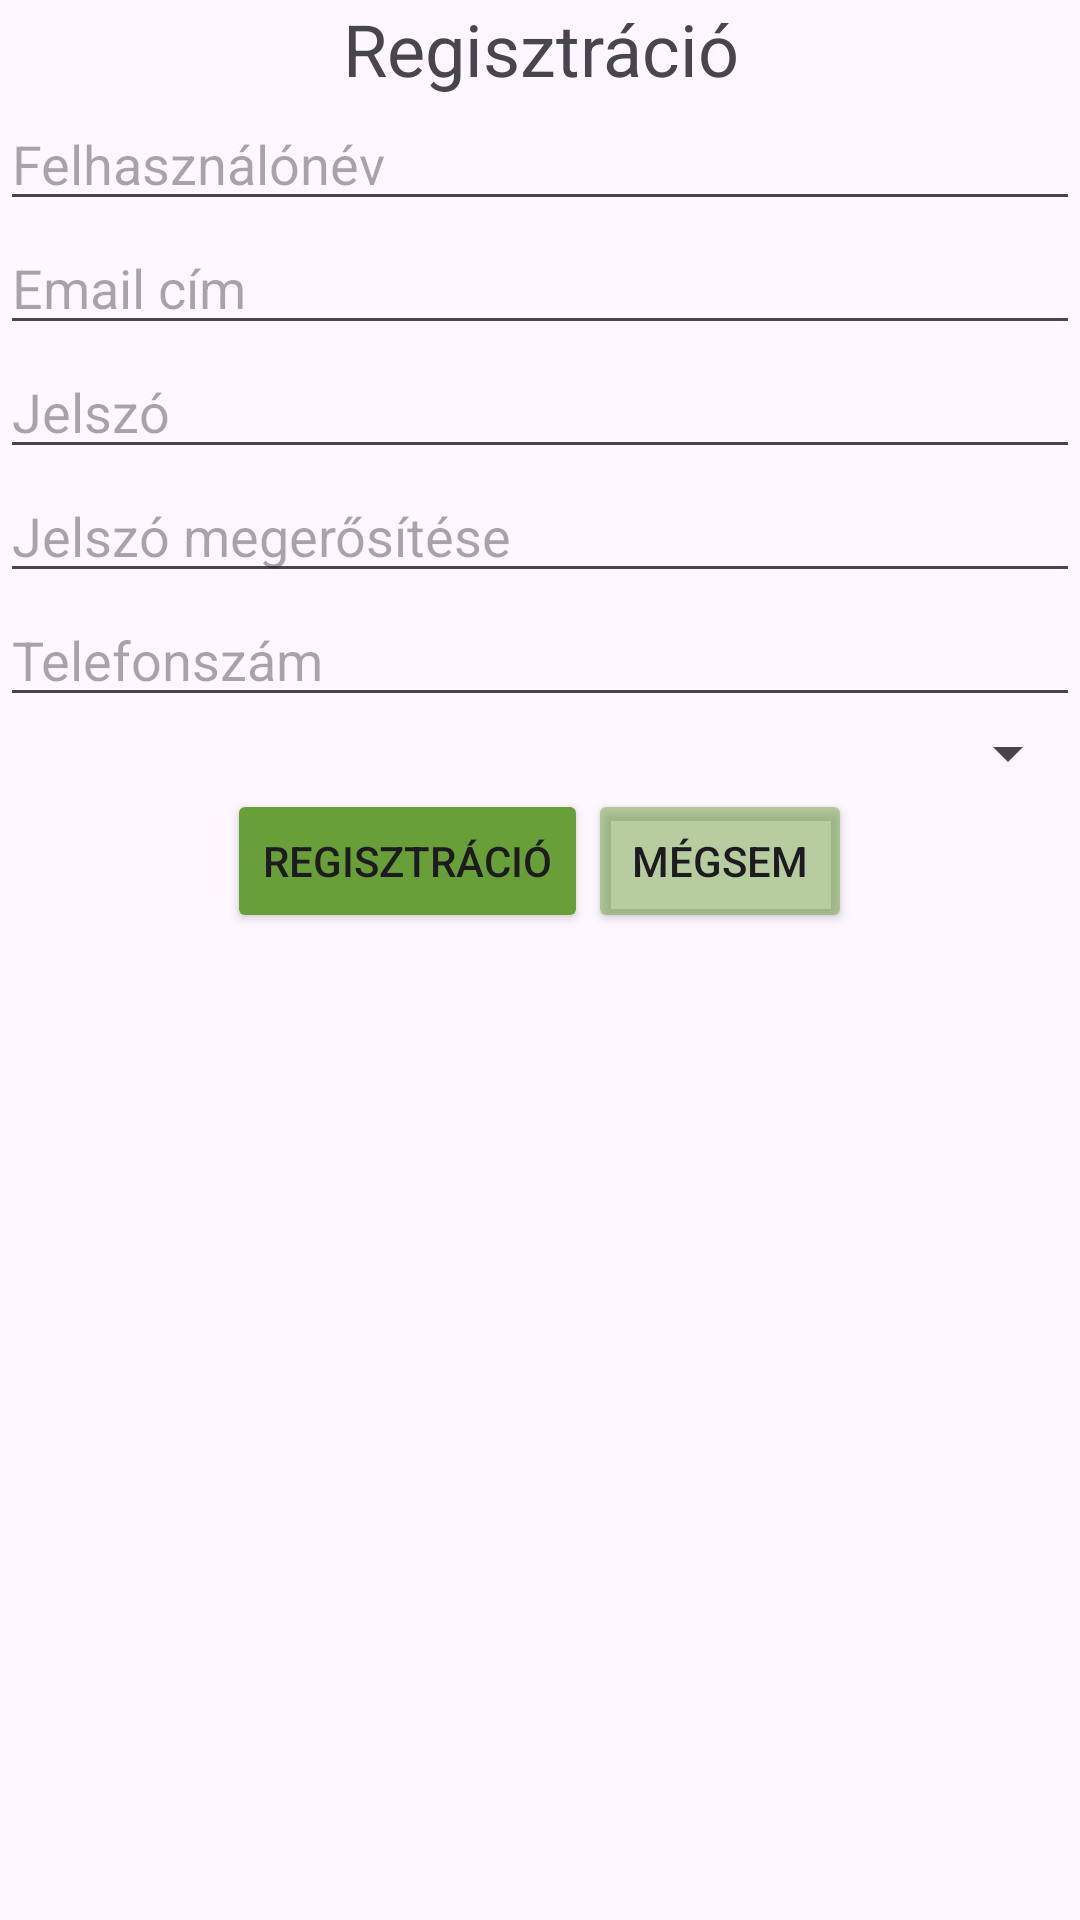

Reconstruct the res/layout file that produces this screen, plus the resources it refers to.
<!-- AndroidManifest.xml: application theme Theme.Webshop1 -->
<!-- res/layout/activity_register.xml -->
<?xml version="1.0" encoding="utf-8"?>
<RelativeLayout
    xmlns:android="http://schemas.android.com/apk/res/android"
    xmlns:tools="http://schemas.android.com/tools"
    android:id="@+id/main"
    android:layout_width="match_parent"
    android:layout_height="match_parent"
    tools:context=".RegisterActivity">

    <TextView
        android:id="@+id/registrationTextView"
        android:layout_width="match_parent"
        android:layout_height="wrap_content"
        android:layout_marginTop="@dimen/default_margin"
        android:textSize="24sp"
        android:text="@string/registration"
        android:layout_alignParentStart="true"
        android:layout_alignParentEnd="true"
        android:textAlignment="center"
        />

    <EditText
        android:id="@+id/usernameEditText"
        android:layout_width="match_parent"
        android:layout_height="wrap_content"
        android:layout_marginTop="@dimen/default_margin"
        android:layout_marginLeft="@dimen/default_margin"
        android:layout_marginRight="@dimen/default_margin"
        android:ems="10"
        android:hint="@string/username"
        android:inputType="textPersonName"
        android:layout_alignParentStart="true"
        android:layout_alignParentEnd="true"
        android:layout_below="@+id/registrationTextView"
        />

    <EditText
        android:id="@+id/userEmailEditText"
        android:layout_width="match_parent"
        android:layout_height="wrap_content"
        android:layout_marginTop="@dimen/default_margin"
        android:layout_marginLeft="@dimen/default_margin"
        android:layout_marginRight="@dimen/default_margin"
        android:ems="10"
        android:hint="@string/email"
        android:inputType="textEmailAddress"
        android:layout_alignParentStart="true"
        android:layout_alignParentEnd="true"
        android:layout_below="@+id/usernameEditText"
        />

    <EditText
        android:id="@+id/passwordEditText"
        android:layout_width="match_parent"
        android:layout_height="wrap_content"
        android:layout_marginTop="@dimen/default_margin"
        android:layout_marginLeft="@dimen/default_margin"
        android:layout_marginRight="@dimen/default_margin"
        android:ems="10"
        android:hint="@string/password"
        android:inputType="textPassword"
        android:layout_alignParentStart="true"
        android:layout_alignParentEnd="true"
        android:layout_below="@+id/userEmailEditText"
        />

    <EditText
        android:id="@+id/passwordAgainEditText"
        android:layout_width="match_parent"
        android:layout_height="wrap_content"
        android:layout_marginTop="@dimen/default_margin"
        android:layout_marginLeft="@dimen/default_margin"
        android:layout_marginRight="@dimen/default_margin"
        android:ems="10"
        android:hint="@string/password_again"
        android:inputType="textPassword"
        android:layout_alignParentStart="true"
        android:layout_alignParentEnd="true"
        android:layout_below="@+id/passwordEditText"
        />

    <EditText
        android:id="@+id/phoneEditText"
        android:layout_width="match_parent"
        android:layout_height="wrap_content"
        android:layout_marginTop="@dimen/default_margin"
        android:layout_marginLeft="@dimen/default_margin"
        android:layout_marginRight="@dimen/default_margin"
        android:ems="10"
        android:hint="@string/phone"
        android:inputType="phone"
        android:layout_alignParentStart="true"
        android:layout_alignParentEnd="true"
        android:layout_below="@+id/passwordAgainEditText"
        />

    <Spinner
        android:id="@+id/phoneSpinner"
        android:layout_width="match_parent"
        android:layout_height="wrap_content"
        android:layout_marginTop="@dimen/default_margin"
        android:layout_marginLeft="@dimen/default_margin"
        android:layout_marginRight="@dimen/default_margin"
        android:layout_alignParentStart="true"
        android:layout_alignParentEnd="true"
        android:layout_below="@+id/phoneEditText"
        />
    
    

    <LinearLayout
        android:layout_width="wrap_content"
        android:layout_height="wrap_content"
        android:orientation="horizontal"
        android:layout_below="@id/phoneSpinner"
        android:layout_marginTop="@dimen/default_margin"
        android:layout_centerHorizontal="true">

        <Button
            android:layout_width="wrap_content"
            android:layout_height="wrap_content"
            android:backgroundTint="#689F38"
            android:onClick="register"
            android:text="@string/registration" />

        <Button
            android:layout_width="wrap_content"
            android:layout_height="wrap_content"
            android:layout_marginStart="@dimen/default_margin"
            android:backgroundTint="#79689F38"
            android:onClick="cancel"
            android:text="@string/cancel" />

    </LinearLayout>
        

</RelativeLayout>
<!-- resources referenced by this layout -->
<resources>
  <string name="cancel">Mégsem</string>
  <string name="email">Email cím</string>
  <string name="password">Jelszó</string>
  <string name="password_again">Jelszó megerősítése</string>
  <string name="phone">Telefonszám</string>
  <string name="registration">Regisztráció</string>
  <string name="username">Felhasználónév</string>
  <style name="Theme.Webshop1" parent="Base.Theme.Webshop1" />
  <style name="Base.Theme.Webshop1" parent="Theme.Material3.DayNight">
          
          
      </style>
</resources>
